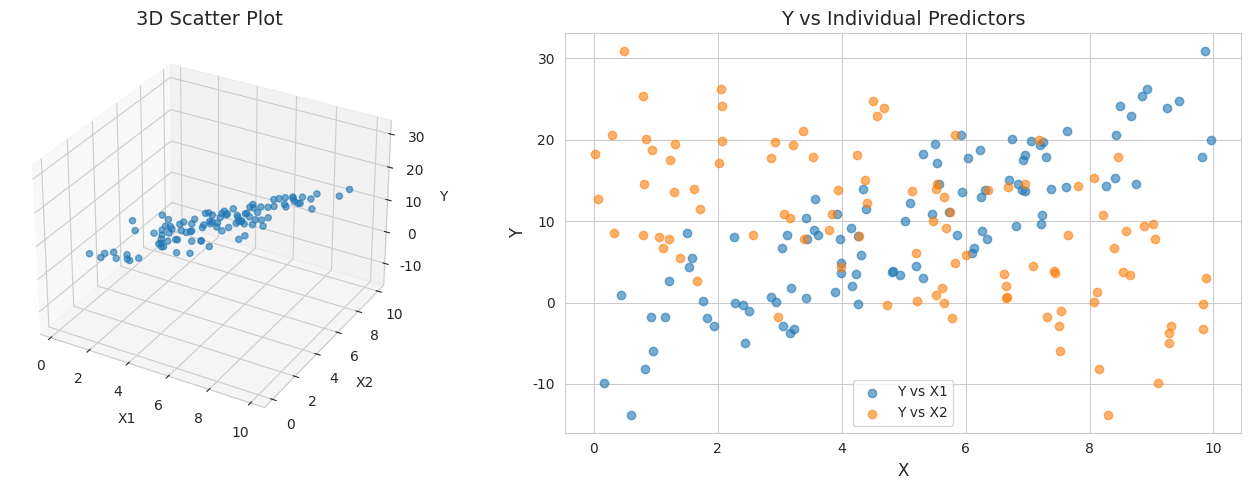
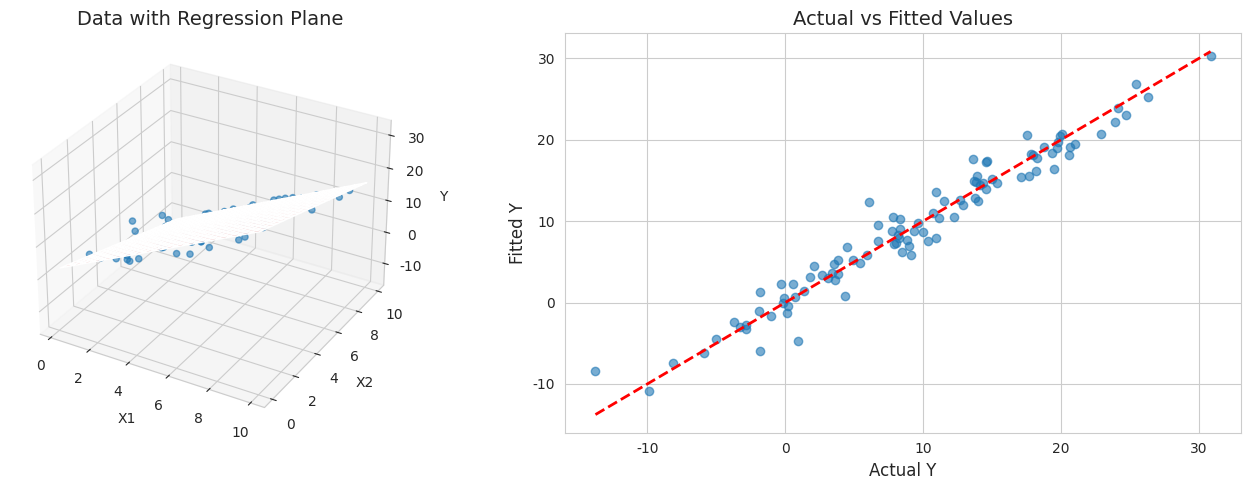
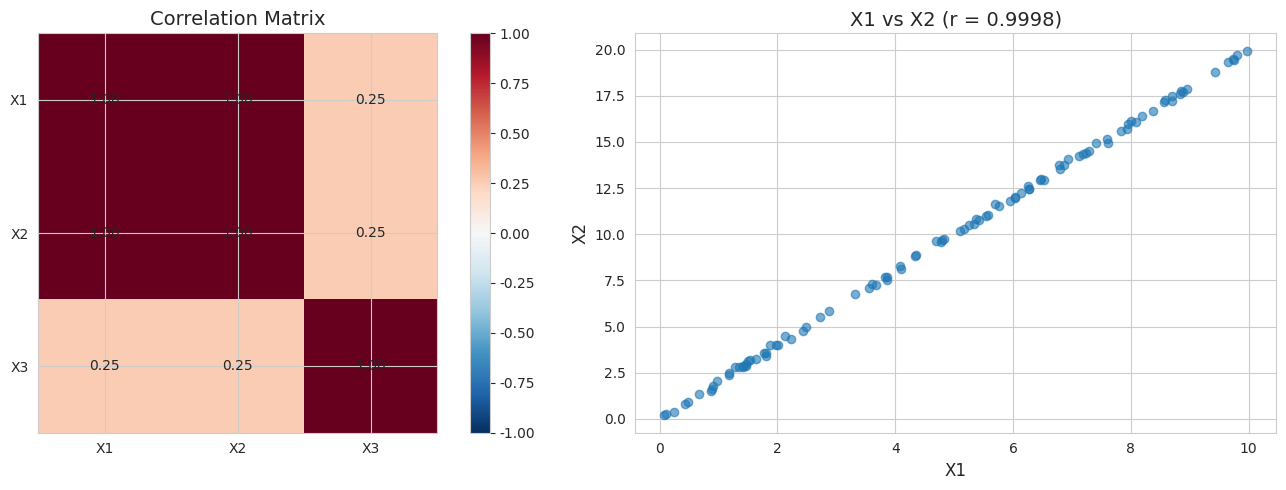

Generate these figures, in order, with matplotlib:
import numpy as np
import matplotlib.pyplot as plt
from scipy import stats
import seaborn as sns
from mpl_toolkits.mplot3d import Axes3D

plt.rcParams['font.family'] = 'DejaVu Sans'
sns.set_style('whitegrid')
np.random.seed(42)

# 重回帰データの生成
np.random.seed(123)

n = 100
X1 = np.random.uniform(0, 10, n)
X2 = np.random.uniform(0, 10, n)

# True model: Y = 2 + 3*X1 - 1.5*X2 + error
beta_true = np.array([2, 3, -1.5])
sigma = 2
Y = beta_true[0] + beta_true[1]*X1 + beta_true[2]*X2 + np.random.normal(0, sigma, n)

print("重回帰モデルの例")
print("="*50)
print(f"\n真のモデル: Y = {beta_true[0]} + {beta_true[1]}*X1 + ({beta_true[2]})*X2 + ε")
print(f"誤差の標準偏差: σ = {sigma}")
print(f"サンプルサイズ: n = {n}")

# Visualization
fig = plt.figure(figsize=(14, 5))

# 3D scatter plot
ax1 = fig.add_subplot(121, projection='3d')
ax1.scatter(X1, X2, Y, alpha=0.6)
ax1.set_xlabel('X1', fontsize=10)
ax1.set_ylabel('X2', fontsize=10)
ax1.set_zlabel('Y', fontsize=10)
ax1.set_title('3D Scatter Plot', fontsize=14)

# 2D projections
ax2 = fig.add_subplot(122)
ax2.scatter(X1, Y, alpha=0.6, label='Y vs X1')
ax2.scatter(X2, Y, alpha=0.6, label='Y vs X2')
ax2.set_xlabel('X', fontsize=12)
ax2.set_ylabel('Y', fontsize=12)
ax2.set_title('Y vs Individual Predictors', fontsize=14)
ax2.legend()

plt.tight_layout()
plt.show()

# OLS推定の実装
def ols_regression(X, y):
    """Perform OLS regression and return results."""
    n = len(y)
    
    # Add intercept column
    X_design = np.column_stack([np.ones(n), X])
    p = X_design.shape[1] - 1  # Number of predictors
    
    # OLS estimates
    XtX = X_design.T @ X_design
    XtX_inv = np.linalg.inv(XtX)
    beta_hat = XtX_inv @ X_design.T @ y
    
    # Fitted values and residuals
    y_hat = X_design @ beta_hat
    residuals = y - y_hat
    
    # Residual sum of squares and MSE
    RSS = np.sum(residuals**2)
    MSE = RSS / (n - p - 1)
    sigma_hat = np.sqrt(MSE)
    
    # Standard errors
    se_beta = np.sqrt(np.diag(MSE * XtX_inv))
    
    # t-statistics and p-values
    t_stats = beta_hat / se_beta
    p_values = 2 * (1 - stats.t.cdf(np.abs(t_stats), n - p - 1))
    
    return {
        'beta': beta_hat,
        'se': se_beta,
        't_stat': t_stats,
        'p_value': p_values,
        'y_hat': y_hat,
        'residuals': residuals,
        'sigma': sigma_hat,
        'RSS': RSS,
        'XtX_inv': XtX_inv
    }

# Fit model
X = np.column_stack([X1, X2])
results = ols_regression(X, Y)

print("OLS推定結果")
print("="*60)
print(f"\n{'変数':<10} {'推定値':>10} {'標準誤差':>10} {'t値':>10} {'p値':>10}")
print("-"*60)
var_names = ['Intercept', 'X1', 'X2']
for i in range(3):
    print(f"{var_names[i]:<10} {results['beta'][i]:>10.4f} {results['se'][i]:>10.4f} "
          f"{results['t_stat'][i]:>10.4f} {results['p_value'][i]:>10.4f}")

print(f"\n残差標準誤差: {results['sigma']:.4f}")
print(f"\n真の係数: {beta_true}")

# 回帰平面の可視化
fig = plt.figure(figsize=(14, 5))

# 3D plot with regression plane
ax1 = fig.add_subplot(121, projection='3d')

# Create mesh for regression plane
x1_range = np.linspace(X1.min(), X1.max(), 20)
x2_range = np.linspace(X2.min(), X2.max(), 20)
X1_mesh, X2_mesh = np.meshgrid(x1_range, x2_range)
Y_mesh = results['beta'][0] + results['beta'][1]*X1_mesh + results['beta'][2]*X2_mesh

# Plot surface
ax1.plot_surface(X1_mesh, X2_mesh, Y_mesh, alpha=0.3, color='red')
ax1.scatter(X1, X2, Y, alpha=0.6)
ax1.set_xlabel('X1')
ax1.set_ylabel('X2')
ax1.set_zlabel('Y')
ax1.set_title('Data with Regression Plane', fontsize=14)

# Actual vs Fitted
ax2 = fig.add_subplot(122)
ax2.scatter(Y, results['y_hat'], alpha=0.6)
ax2.plot([Y.min(), Y.max()], [Y.min(), Y.max()], 'r--', linewidth=2)
ax2.set_xlabel('Actual Y', fontsize=12)
ax2.set_ylabel('Fitted Y', fontsize=12)
ax2.set_title('Actual vs Fitted Values', fontsize=14)

plt.tight_layout()
plt.show()

# F検定と分散分析表
def anova_table(X, y, results):
    """Create ANOVA table for regression."""
    n = len(y)
    p = X.shape[1] if len(X.shape) > 1 else 1
    
    # Sum of squares
    TSS = np.sum((y - np.mean(y))**2)
    RSS = results['RSS']
    ESS = TSS - RSS
    
    # Degrees of freedom
    df_reg = p
    df_res = n - p - 1
    df_total = n - 1
    
    # Mean squares
    MSR = ESS / df_reg
    MSE = RSS / df_res
    
    # F statistic
    F_stat = MSR / MSE
    p_value = 1 - stats.f.cdf(F_stat, df_reg, df_res)
    
    return {
        'TSS': TSS, 'ESS': ESS, 'RSS': RSS,
        'df_reg': df_reg, 'df_res': df_res, 'df_total': df_total,
        'MSR': MSR, 'MSE': MSE,
        'F_stat': F_stat, 'p_value': p_value
    }

anova = anova_table(X, Y, results)

print("分散分析表 (ANOVA)")
print("="*70)
print(f"\n{'Source':<12} {'SS':>12} {'df':>6} {'MS':>12} {'F':>10} {'p-value':>10}")
print("-"*70)
print(f"{'Regression':<12} {anova['ESS']:>12.2f} {anova['df_reg']:>6} {anova['MSR']:>12.2f} "
      f"{anova['F_stat']:>10.2f} {anova['p_value']:>10.6f}")
print(f"{'Residual':<12} {anova['RSS']:>12.2f} {anova['df_res']:>6} {anova['MSE']:>12.2f}")
print(f"{'Total':<12} {anova['TSS']:>12.2f} {anova['df_total']:>6}")

print(f"\n結論: F = {anova['F_stat']:.2f}, p = {anova['p_value']:.6f}")
if anova['p_value'] < 0.05:
    print("→ モデルは統計的に有意（少なくとも1つの係数が0でない）")

# 決定係数の計算
def calculate_r_squared(y, y_hat, p):
    """Calculate R-squared and adjusted R-squared."""
    n = len(y)
    TSS = np.sum((y - np.mean(y))**2)
    RSS = np.sum((y - y_hat)**2)
    
    R2 = 1 - RSS/TSS
    R2_adj = 1 - (n-1)/(n-p-1) * (1 - R2)
    
    return R2, R2_adj

R2, R2_adj = calculate_r_squared(Y, results['y_hat'], 2)

print("決定係数")
print("="*50)
print(f"\nR² = {R2:.4f}")
print(f"調整済みR² = {R2_adj:.4f}")
print(f"\n解釈: モデルはYの変動の{R2*100:.1f}%を説明している")

# Demonstrate effect of adding irrelevant variables
print("\n不要な変数を追加した場合:")
print("-"*50)

for n_extra in range(5):
    # Add random noise variables
    X_extra = np.column_stack([X] + [np.random.normal(0, 1, n) for _ in range(n_extra)])
    results_extra = ols_regression(X_extra, Y)
    R2_new, R2_adj_new = calculate_r_squared(Y, results_extra['y_hat'], 2 + n_extra)
    
    print(f"変数数 = {2 + n_extra}: R² = {R2_new:.4f}, 調整済みR² = {R2_adj_new:.4f}")

# 多重共線性の例
np.random.seed(456)

n = 100
X1 = np.random.uniform(0, 10, n)
X2 = 2 * X1 + np.random.normal(0, 0.1, n)  # Highly correlated with X1
X3 = np.random.uniform(0, 10, n)  # Independent

Y_collinear = 2 + 3*X1 - 1.5*X2 + 2*X3 + np.random.normal(0, 1, n)

# Correlation matrix
X_all = np.column_stack([X1, X2, X3])
corr_matrix = np.corrcoef(X_all.T)

print("多重共線性の例")
print("="*50)
print("\n相関行列:")
print(f"       X1      X2      X3")
for i, name in enumerate(['X1', 'X2', 'X3']):
    print(f"{name}  {corr_matrix[i, 0]:.4f}  {corr_matrix[i, 1]:.4f}  {corr_matrix[i, 2]:.4f}")

# VIF calculation
def calculate_vif(X):
    """Calculate VIF for each variable."""
    n_vars = X.shape[1]
    vif = np.zeros(n_vars)
    
    for j in range(n_vars):
        X_others = np.delete(X, j, axis=1)
        results = ols_regression(X_others, X[:, j])
        R2 = 1 - results['RSS'] / np.sum((X[:, j] - np.mean(X[:, j]))**2)
        vif[j] = 1 / (1 - R2)
    
    return vif

vif = calculate_vif(X_all)
print(f"\nVIF:")
for i, name in enumerate(['X1', 'X2', 'X3']):
    flag = ' (高い多重共線性!)' if vif[i] > 10 else ''
    print(f"  {name}: {vif[i]:.2f}{flag}")

# 多重共線性の影響
print("多重共線性が回帰に与える影響")
print("="*60)

# Fit model with collinearity
results_collinear = ols_regression(X_all, Y_collinear)

print(f"\n{'変数':<10} {'推定値':>10} {'標準誤差':>10} {'t値':>10} {'p値':>10}")
print("-"*60)
var_names = ['Intercept', 'X1', 'X2', 'X3']
for i in range(4):
    print(f"{var_names[i]:<10} {results_collinear['beta'][i]:>10.4f} "
          f"{results_collinear['se'][i]:>10.4f} "
          f"{results_collinear['t_stat'][i]:>10.4f} {results_collinear['p_value'][i]:>10.4f}")

print(f"\n注: X1とX2の推定値が不安定で標準誤差が大きい")

# Compare with model without X2
print("\nX2を除いたモデル:")
X_reduced = np.column_stack([X1, X3])
results_reduced = ols_regression(X_reduced, Y_collinear)

print(f"\n{'変数':<10} {'推定値':>10} {'標準誤差':>10}")
print("-"*40)
var_names = ['Intercept', 'X1', 'X3']
for i in range(3):
    print(f"{var_names[i]:<10} {results_reduced['beta'][i]:>10.4f} "
          f"{results_reduced['se'][i]:>10.4f}")

# Visualization
fig, axes = plt.subplots(1, 2, figsize=(14, 5))

# Correlation heatmap
im = axes[0].imshow(corr_matrix, cmap='RdBu_r', vmin=-1, vmax=1)
axes[0].set_xticks(range(3))
axes[0].set_yticks(range(3))
axes[0].set_xticklabels(['X1', 'X2', 'X3'])
axes[0].set_yticklabels(['X1', 'X2', 'X3'])
axes[0].set_title('Correlation Matrix', fontsize=14)
for i in range(3):
    for j in range(3):
        axes[0].text(j, i, f'{corr_matrix[i,j]:.2f}', ha='center', va='center')
plt.colorbar(im, ax=axes[0])

# X1 vs X2 scatter
axes[1].scatter(X1, X2, alpha=0.6)
axes[1].set_xlabel('X1', fontsize=12)
axes[1].set_ylabel('X2', fontsize=12)
axes[1].set_title(f'X1 vs X2 (r = {corr_matrix[0,1]:.4f})', fontsize=14)

plt.tight_layout()
plt.show()

# 問題1の解答
print("問題1: 重回帰分析")
print("="*50)

Y = np.array([10, 15, 13, 18, 20, 17, 22, 25, 23, 28])
X1 = np.array([1, 2, 2, 3, 4, 3, 5, 6, 5, 7])
X2 = np.array([5, 4, 6, 5, 4, 6, 3, 2, 4, 1])

X = np.column_stack([X1, X2])
results = ols_regression(X, Y)

print(f"\n回帰式: Y = {results['beta'][0]:.4f} + {results['beta'][1]:.4f}*X1 + "
      f"({results['beta'][2]:.4f})*X2")

# 問題2の解答
print("問題2: 統計的検定")
print("="*60)

# (a) F検定
anova = anova_table(X, Y, results)
print(f"\n(a) F検定")
print(f"    F = {anova['F_stat']:.4f}")
print(f"    p値 = {anova['p_value']:.6f}")
print(f"    → モデルは{'有意' if anova['p_value'] < 0.05 else '有意でない'}")

# (b) t検定
print(f"\n(b) 各係数のt検定")
print(f"    {'変数':<10} {'t値':>10} {'p値':>10}")
print(f"    {'-'*35}")
for i, name in enumerate(['Intercept', 'X1', 'X2']):
    print(f"    {name:<10} {results['t_stat'][i]:>10.4f} {results['p_value'][i]:>10.4f}")

# (c) R²
R2, R2_adj = calculate_r_squared(Y, results['y_hat'], 2)
print(f"\n(c) R² = {R2:.4f}")
print(f"    調整済みR² = {R2_adj:.4f}")

# 問題3の解答
print("問題3: 多重共線性の判断")
print("="*50)

r12 = 0.95
r13 = 0.10
r23 = 0.15

print(f"\n相関係数:")
print(f"  r(X1, X2) = {r12}")
print(f"  r(X1, X3) = {r13}")
print(f"  r(X2, X3) = {r23}")

print(f"\n判断: X1とX2の間に強い相関があり、多重共線性の問題がある可能性が高い")

# Approximate VIF for X1 (regressed on X2 and X3)
# R1² ≈ r12² (since r13 and r23 are small)
R1_sq_approx = r12**2
VIF_X1_approx = 1 / (1 - R1_sq_approx)

# Similar for X2
R2_sq_approx = r12**2
VIF_X2_approx = 1 / (1 - R2_sq_approx)

# For X3 (small correlations with X1 and X2)
R3_sq_approx = r13**2 + r23**2
VIF_X3_approx = 1 / (1 - R3_sq_approx)

print(f"\nVIFの概算:")
print(f"  VIF(X1) ≈ {VIF_X1_approx:.2f} (> 10: 多重共線性あり)")
print(f"  VIF(X2) ≈ {VIF_X2_approx:.2f} (> 10: 多重共線性あり)")
print(f"  VIF(X3) ≈ {VIF_X3_approx:.2f} (問題なし)")
